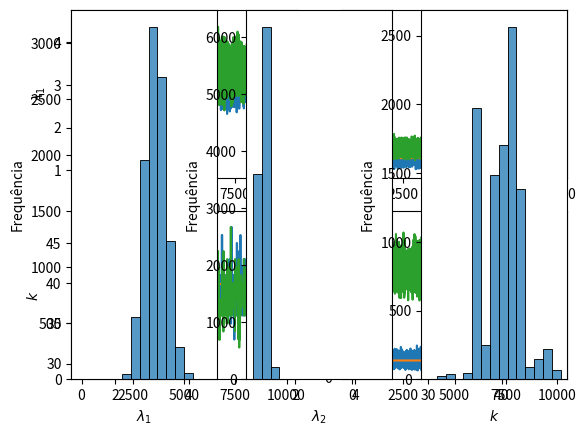

Write the Python code that produced this figure.
import numpy as np
import pandas as pd
import matplotlib.pyplot as plt
import seaborn as sns

np.random.seed(123)

# Razão do núcleo da condicional completa de k nos pontos do observação
# proposta e do último valor aceito
def rk(y, k, lambda1, lambda2, X):
    return lambda1**(sum(X[0:y]) - sum(X[0:k])) *\
                lambda2**(sum(X[y:112]) - sum(X[k:112])) *\
                np.exp((k-y)*(lambda1-lambda2))

# Amostrador
# shape1: parâmetro de forma das distribuições a priori de lambda1 e lambda2
# shape2: parâmetro de forma da distribuição a priori de alpha
def amostrador(shape1, shape2, X, R):
    lambda1 = np.zeros(R)
    lambda2 = np.zeros(R)
    alpha   = np.zeros(R)
    k       = np.zeros(R, dtype = int)

    # Valores iniciais
    lambda1[0] = 1
    lambda2[0] = 5
    alpha[0]   = 5
    k[0]       = 30

    nac = 0 # número de sucessos na geração de k

    for i in range(1, R):
        lambda1[i] = np.random.gamma(shape1 + sum(X[0:k[i-1]]), 1/(k[i - 1] + alpha[i - 1]))
        lambda2[i] = np.random.gamma(shape1 + sum(X[k[i-1]:112]), 1/(112 - k[i - 1] + alpha[i - 1]))
        alpha[i]   = np.random.gamma(shape2 + 6, 1/(lambda1[i] + lambda2[i] + 10))
    
        # Passo de Metropolis-Hastings para k
        y = np.random.randint(1, 111)  # gera o candidato

        if np.random.uniform() > 1 - min([1, rk(y, k[i-1], lambda1[i], lambda2[i], X)]):
            k[i] = y
            nac += 1
        else:
            k[i] = k[i-1]
    
    print("Taxa de aceitação de k: ", nac/R)
    return(pd.DataFrame({'lambda1':lambda1, 'lambda2':lambda2, 'k':k, 'alpha':alpha}))


X = [4, 5, 4, 1, 0, 4, 3, 4, 0, 6, 3, 3, 4, 0, 2, 6, 3, 3, 5, 4, 5, 3, 1, 4, 4, 1, 5, 5,
        3, 4, 2, 5, 2, 2, 3, 4, 2, 1, 3, 2, 2, 1, 1, 1, 1, 3, 0, 0, 1, 0, 1, 1, 0, 0, 3, 1,
        0, 3, 2, 2, 0, 1, 1, 1, 0, 1, 0, 1, 0, 0, 0, 2, 1, 0, 0, 0, 1, 1, 0, 2, 3, 3, 1, 1,
        2, 1, 1, 1, 1, 2, 4, 2, 0, 0, 0, 1, 4, 0, 0, 0, 1, 0, 0, 0, 0, 0, 1, 0, 0, 1, 0, 1]
R = 10000

cadeias = amostrador(3, 10, X, R)
print(cadeias.apply(np.mean))

names = [r'$\lambda_1$', r'$\lambda_2$', r'$k$', r'$\alpha$']

# Gráficos das cadeias geradas
for i in range(len(names)):
    plt.subplot(2,2, i+1)
    sns.lineplot(cadeias.iloc[:,i])
    plt.ylabel(names[i])
plt.show()

# Distribuições a posteriori
for i in range(len(names)-1):
    plt.subplot(1,3, i+1)
    sns.histplot(cadeias.iloc[:,i], bins = 'sturges')
    plt.xlabel(names[i])
    plt.ylabel("Frequência")
plt.show()

# Médias ergódicas
for i in range(len(names)):
    plt.subplot(2,2, i+1)
    sns.lineplot(np.cumsum(cadeias.iloc[:,i]) / np.arange(1, R+1))
    plt.ylabel(names[i])
plt.show()

# Estudo da sensibilidade em relação à escolha dos parâmetros
cadeias = amostrador(30, 100, X, R)

for i in range(len(names)):
    plt.subplot(2,2, i+1)
    sns.lineplot(cadeias.iloc[:,i])
    plt.ylabel(names[i])
plt.show()

# Gráficos das cadeias geradas
print(cadeias.apply(np.mean))